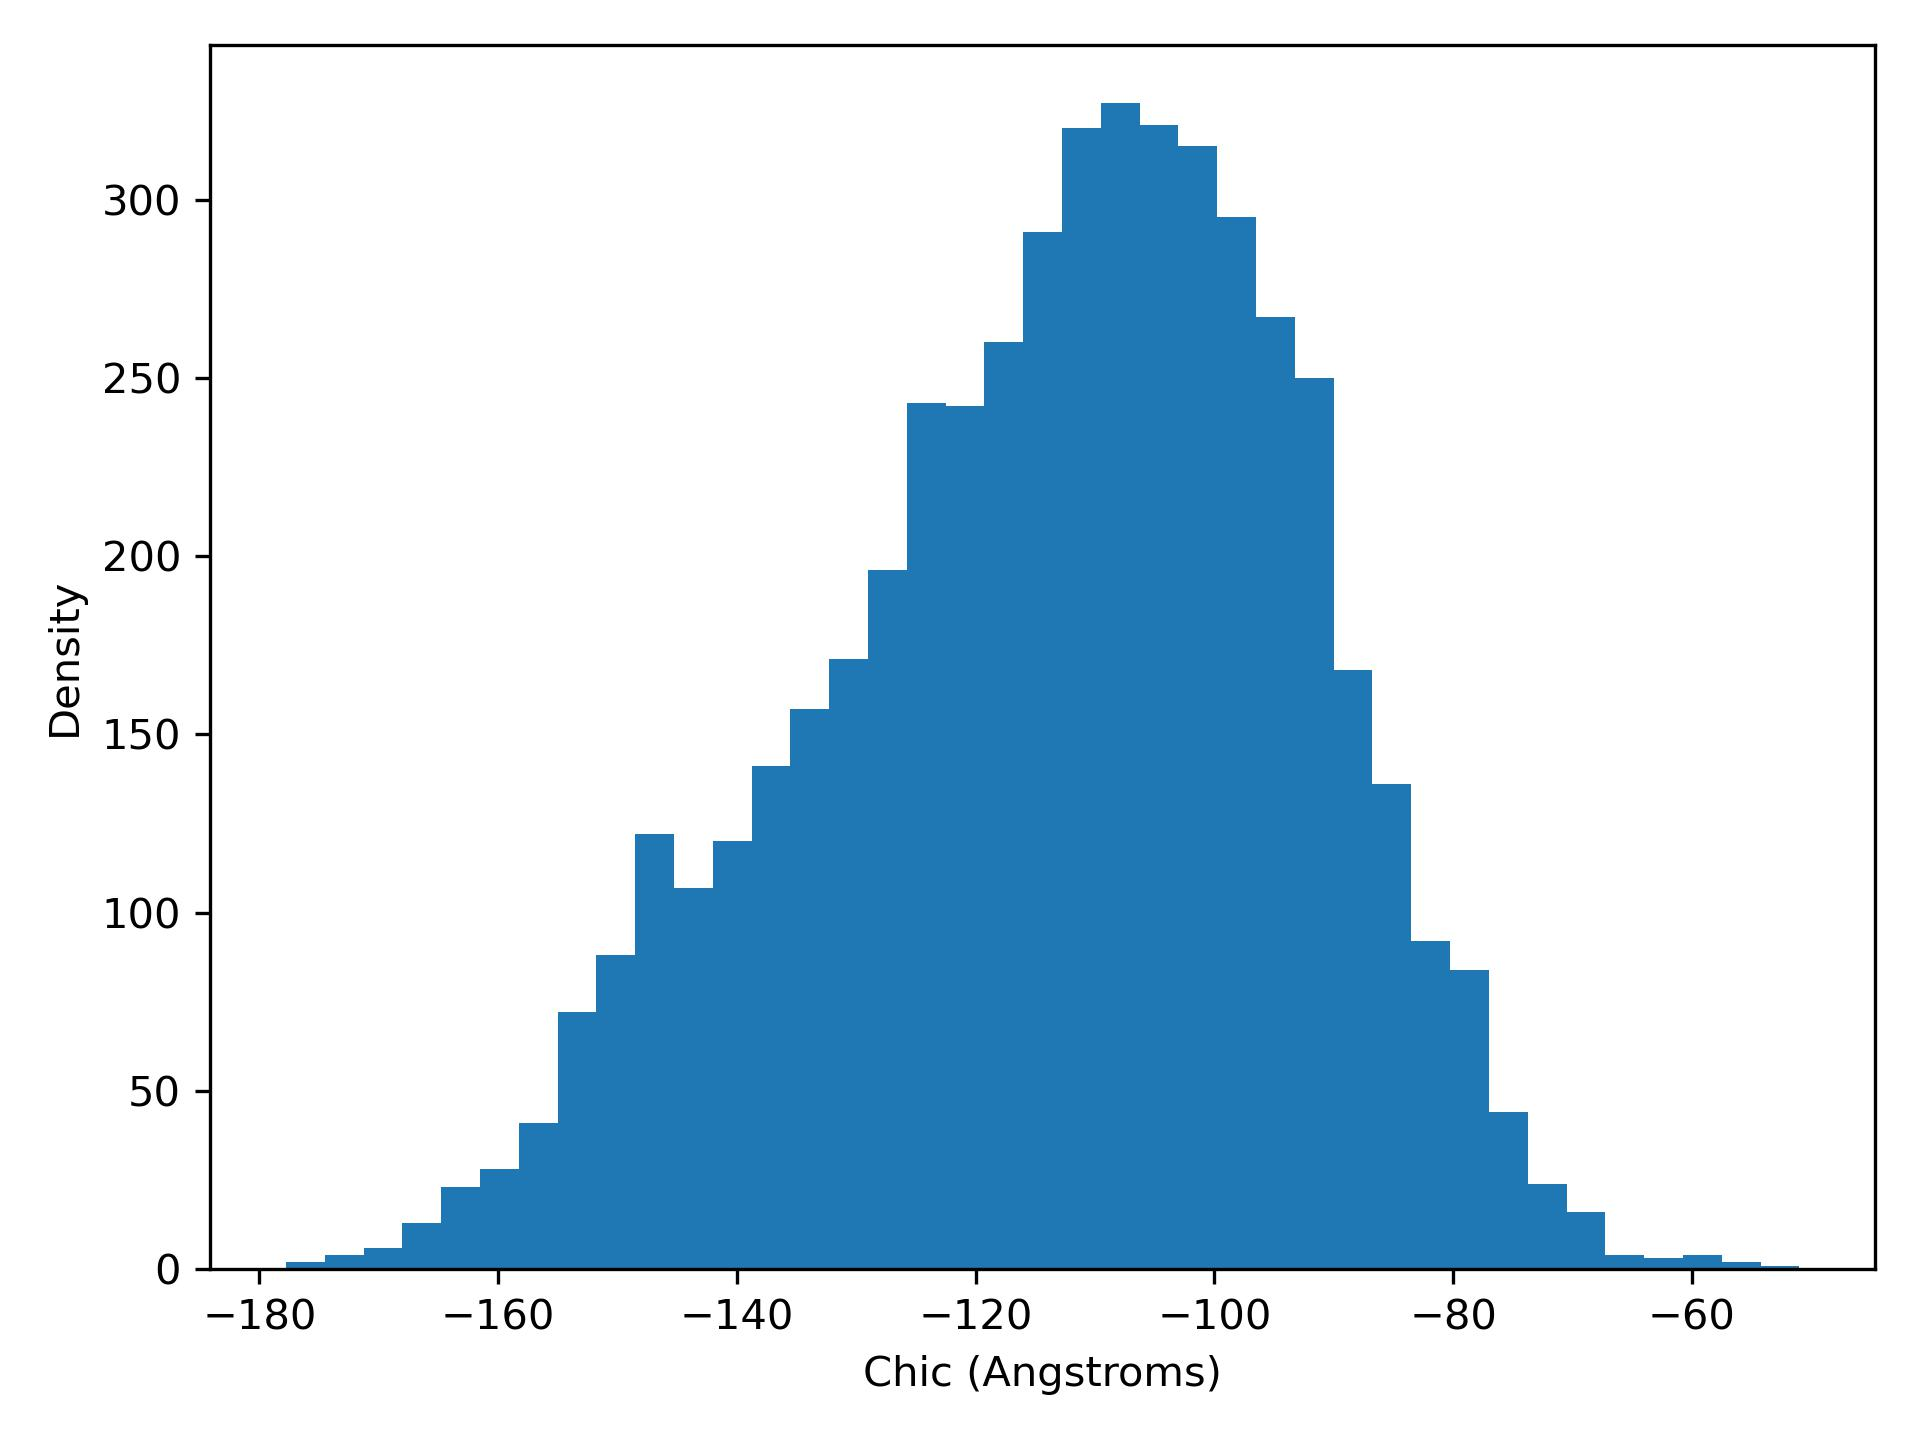

The data file committed next to this chart (first rows):
chiC, density
-177.8, 2.0
-174.5, 4.0
-171.3, 6.0
-168, 13.0
-164.8, 23.0
-161.5, 28.0
-158.3, 41.0
-155, 72.0
-151.8, 88.0
-148.5, 122.0
-145.3, 107.0
-142, 120.0
-138.8, 141.0
-135.5, 157.0
-132.3, 171.0
-129, 196.0
-125.8, 243.0
-122.5, 242.0
-119.3, 260.0
-116, 291.0
-112.8, 320.0
-109.5, 327.0
-106.3, 321.0
-103, 315.0
-99.76, 295.0
-96.51, 267.0
-93.26, 250.0
-90.01, 168.0
-86.76, 136.0
-83.51, 92.0
-80.25, 84.0
-77, 44.0
-73.75, 24.0
-70.5, 16.0
-67.25, 4.0
-64, 3.0
-60.75, 4.0
-57.5, 2.0
-54.25, 1.0
